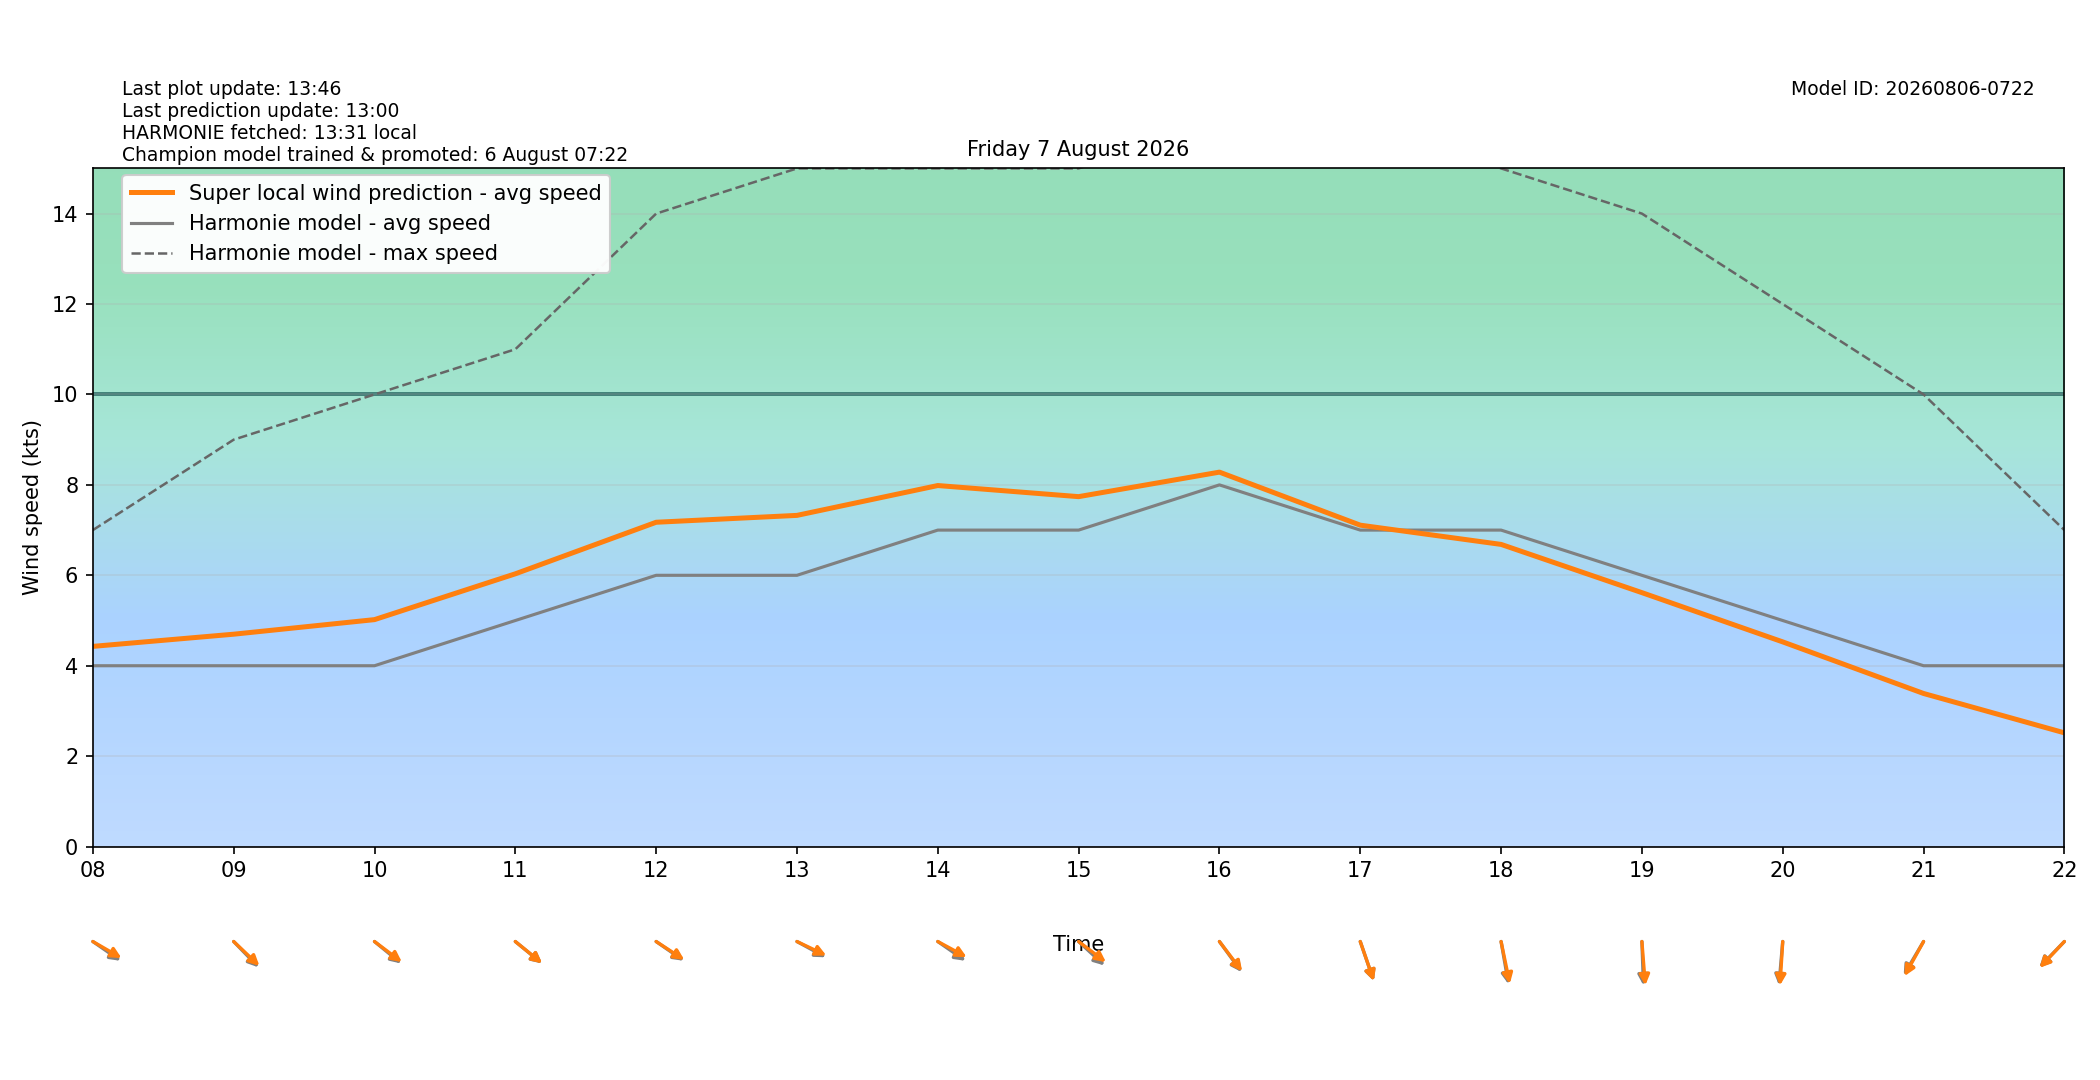

The data file committed next to this chart (first rows):
target_time_utc, target_time_local, hour_utc, hour_local, forecast_wind_speed, forecast_wind_min, forecast_wind_max, lstm_pred_wind_speed, delta_speed_lstm_minus_forecast, forecast_wind_dir_deg, lstm_pred_wind_dir_deg, delta_dir_lstm_minus_forecast
2026-08-06T22:00:00Z, 2026-08-07T00:00:00+0200, 22, 00, 4.0, 4.0, 10.0, 3.022, -0.9778, 299.0, 298.2, -0.8327
2026-08-06T23:00:00Z, 2026-08-07T01:00:00+0200, 23, 01, 4.0, 4.0, 7.0, 2.912, -1.088, 287.0, 284.6, -2.357
2026-08-07T00:00:00Z, 2026-08-07T02:00:00+0200, 00, 02, 4.0, 4.0, 8.0, 2.876, -1.124, 308.0, 305.5, -2.539
2026-08-07T01:00:00Z, 2026-08-07T03:00:00+0200, 01, 03, 4.0, 4.0, 7.0, 3.605, -0.3945, 261.0, 258.3, -2.733
2026-08-07T02:00:00Z, 2026-08-07T04:00:00+0200, 02, 04, 3.0, 3.0, 6.0, 2.81, -0.1899, 282.0, 279.8, -2.248
2026-08-07T03:00:00Z, 2026-08-07T05:00:00+0200, 03, 05, 4.0, 4.0, 7.0, 3.718, -0.2821, 285.0, 283.3, -1.677
2026-08-07T04:00:00Z, 2026-08-07T06:00:00+0200, 04, 06, 3.0, 3.0, 6.0, 3.554, 0.5542, 265.0, 262.4, -2.644
2026-08-07T05:00:00Z, 2026-08-07T07:00:00+0200, 05, 07, 2.0, 2.0, 4.0, 3.12, 1.12, 244.0, 241.1, -2.891
2026-08-07T06:00:00Z, 2026-08-07T08:00:00+0200, 06, 08, 4.0, 4.0, 7.0, 4.428, 0.4281, 296.0, 292.1, -3.879
2026-08-07T07:00:00Z, 2026-08-07T09:00:00+0200, 07, 09, 4.0, 4.0, 9.0, 4.697, 0.6975, 306.0, 303.7, -2.317
2026-08-07T08:00:00Z, 2026-08-07T10:00:00+0200, 08, 10, 4.0, 4.0, 10.0, 5.02, 1.02, 300.0, 297.8, -2.187
2026-08-07T09:00:00Z, 2026-08-07T11:00:00+0200, 09, 11, 5.0, 5.0, 11.0, 6.033, 1.033, 300.0, 299.7, -0.3084
2026-08-07T10:00:00Z, 2026-08-07T12:00:00+0200, 10, 12, 6.0, 6.0, 14.0, 7.174, 1.174, 296.0, 294.6, -1.385
2026-08-07T11:00:00Z, 2026-08-07T13:00:00+0200, 11, 13, 6.0, 6.0, 15.0, 7.325, 1.325, 291.0, 288.5, -2.481
2026-08-07T12:00:00Z, 2026-08-07T14:00:00+0200, 12, 14, 7.0, 7.0, 15.0, 7.986, 0.9857, 296.0, 290.9, -5.144
2026-08-07T13:00:00Z, 2026-08-07T15:00:00+0200, 13, 15, 7.0, 7.0, 15.0, 7.74, 0.7399, 303.0, 298, -5.048
2026-08-07T14:00:00Z, 2026-08-07T16:00:00+0200, 14, 16, 8.0, 8.0, 16.0, 8.282, 0.2821, 314.0, 312.8, -1.248
2026-08-07T15:00:00Z, 2026-08-07T17:00:00+0200, 15, 17, 7.0, 7.0, 16.0, 7.109, 0.1091, 334.0, 333.8, -0.1673
2026-08-07T16:00:00Z, 2026-08-07T18:00:00+0200, 16, 18, 7.0, 7.0, 15.0, 6.684, -0.3164, 346.0, 343.6, -2.434
2026-08-07T17:00:00Z, 2026-08-07T19:00:00+0200, 17, 19, 6.0, 6.0, 14.0, 5.617, -0.3833, 357.0, 353.6, -3.394
2026-08-07T18:00:00Z, 2026-08-07T20:00:00+0200, 18, 20, 5.0, 5.0, 12.0, 4.527, -0.4725, 7.0, 5.048, -1.952
2026-08-07T19:00:00Z, 2026-08-07T21:00:00+0200, 19, 21, 4.0, 4.0, 10.0, 3.386, -0.6136, 40.0, 38.18, -1.819
2026-08-07T20:00:00Z, 2026-08-07T22:00:00+0200, 20, 22, 4.0, 4.0, 7.0, 2.516, -1.484, 54.0, 53.34, -0.6561
2026-08-07T21:00:00Z, 2026-08-07T23:00:00+0200, 21, 23, 5.0, 5.0, 8.0, 2.078, -2.922, 106.0, 104.4, -1.598
